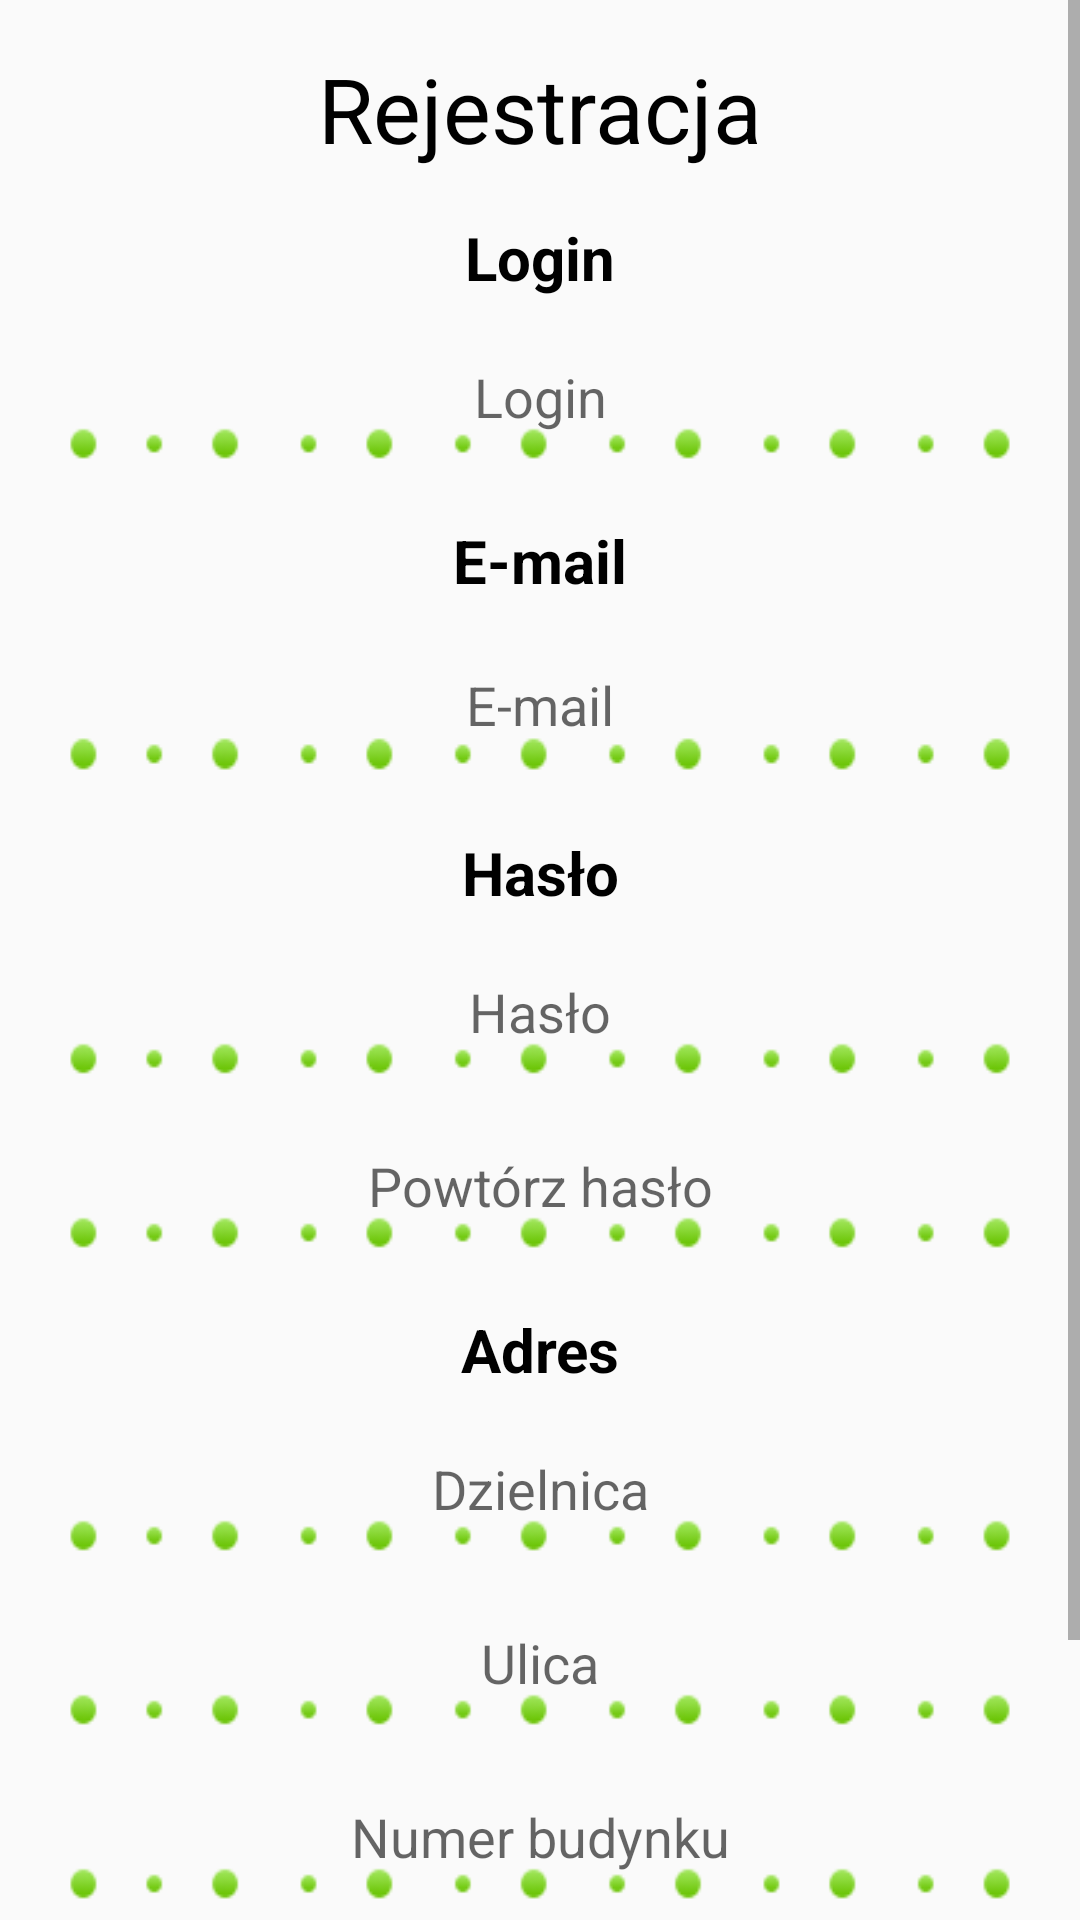

Reconstruct the res/layout file that produces this screen, plus the resources it refers to.
<!-- AndroidManifest.xml: application theme AppTheme -->
<!-- res/layout/activity_register_user.xml -->
<?xml version="1.0" encoding="utf-8"?>
<android.support.constraint.ConstraintLayout xmlns:android="http://schemas.android.com/apk/res/android"
    xmlns:app="http://schemas.android.com/apk/res-auto"
    xmlns:tools="http://schemas.android.com/tools"
    android:layout_width="match_parent"
    android:layout_height="match_parent"
    tools:context="com.puszek.jm.puszek.RegisterUserActivity">

    <ScrollView
        android:layout_width="match_parent"
        android:layout_height="match_parent"
        app:layout_constraintBottom_toBottomOf="parent"
        app:layout_constraintEnd_toEndOf="parent"
        app:layout_constraintStart_toStartOf="parent"
        app:layout_constraintTop_toTopOf="parent">

        <LinearLayout
            android:layout_width="match_parent"
            android:layout_height="wrap_content"
            android:orientation="vertical">

            <TextView
                android:id="@+id/textView2"
                android:layout_width="match_parent"
                android:layout_height="wrap_content"
                android:layout_marginEnd="16dp"
                android:layout_marginStart="16dp"
                android:layout_marginTop="16dp"
                android:text="@string/registration"
                android:textAlignment="center"
                android:textColor="?attr/titlesColor"
                android:textSize="30sp"
                app:layout_constraintEnd_toEndOf="parent"
                app:layout_constraintStart_toStartOf="parent"
                app:layout_constraintTop_toTopOf="parent" />

            <TextView
                android:id="@+id/textView3"
                android:layout_width="match_parent"
                android:layout_height="wrap_content"
                android:layout_marginEnd="16dp"
                android:layout_marginStart="16dp"
                android:layout_marginTop="16dp"
                android:text="@string/login"
                android:textAlignment="center"
                android:textColor="?attr/titlesColor"
                android:textSize="20sp"
                android:textStyle="bold"
                app:layout_constraintStart_toStartOf="parent"
                app:layout_constraintTop_toBottomOf="@+id/textView2" />

            <EditText
                android:id="@+id/regLoginEt"
                android:layout_width="match_parent"
                android:layout_height="50dp"
                android:layout_marginEnd="16dp"
                android:layout_marginStart="16dp"
                android:layout_marginTop="8dp"
                android:background="@drawable/min_circles"
                android:ems="10"
                android:hint="@string/login"
                android:inputType="textPersonName"
                android:textAlignment="center"
                app:layout_constraintEnd_toEndOf="parent"
                app:layout_constraintStart_toStartOf="parent"
                app:layout_constraintTop_toBottomOf="@+id/textView3" />

            <TextView
                android:id="@+id/textView7"
                android:layout_width="match_parent"
                android:layout_height="wrap_content"
                android:text="@string/e_mail"
                android:layout_marginEnd="16dp"
                android:layout_marginStart="16dp"
                android:layout_marginTop="16dp"
                android:textAlignment="center"
                android:textColor="?attr/titlesColor"
                android:textSize="20sp"
                android:textStyle="bold" />

            <EditText
                android:id="@+id/emailEt"
                android:layout_width="match_parent"
                android:layout_height="wrap_content"
                android:layout_marginEnd="16dp"
                android:layout_marginStart="16dp"
                android:layout_marginTop="8dp"
                android:background="@drawable/min_circles"
                android:ems="10"
                android:hint="@string/e_mail"
                android:inputType="textEmailAddress"
                android:textAlignment="center" />

            <TextView
                android:id="@+id/textView4"
                android:layout_width="match_parent"
                android:layout_height="wrap_content"
                android:layout_marginEnd="16dp"
                android:layout_marginStart="16dp"
                android:layout_marginTop="16dp"
                android:text="@string/password"
                android:textAlignment="center"
                android:textColor="?attr/titlesColor"
                android:textSize="20sp"
                android:textStyle="bold"
                app:layout_constraintStart_toStartOf="parent"
                app:layout_constraintTop_toBottomOf="@+id/regLoginEt" />

            <EditText
                android:id="@+id/regPasswordEt"
                android:layout_width="match_parent"
                android:layout_height="50dp"
                android:layout_marginEnd="16dp"
                android:layout_marginStart="16dp"
                android:layout_marginTop="8dp"
                android:background="@drawable/min_circles"
                android:ems="10"
                android:hint="@string/password"
                android:inputType="textPassword"
                android:textAlignment="center"
                app:layout_constraintEnd_toEndOf="parent"
                app:layout_constraintStart_toStartOf="parent"
                app:layout_constraintTop_toBottomOf="@+id/textView4" />


            <EditText
                android:id="@+id/regRepPasswordEt"
                android:layout_width="match_parent"
                android:layout_height="50dp"
                android:layout_marginEnd="16dp"
                android:layout_marginStart="16dp"
                android:layout_marginTop="8dp"
                android:background="@drawable/min_circles"
                android:ems="10"
                android:hint="@string/repeat_password"
                android:inputType="textPassword"
                android:textAlignment="center" />

            <TextView
                android:id="@+id/textView6"
                android:layout_width="match_parent"
                android:layout_height="wrap_content"
                android:layout_marginEnd="16dp"
                android:layout_marginStart="16dp"
                android:layout_marginTop="16dp"
                android:text="@string/address"
                android:textAlignment="center"
                android:textColor="?attr/titlesColor"
                android:textSize="20sp"
                android:textStyle="bold" />

            <EditText
                android:id="@+id/city"
                android:layout_width="match_parent"
                android:layout_height="50dp"
                android:layout_marginEnd="16dp"
                android:layout_marginStart="16dp"
                android:layout_marginTop="8dp"
                android:background="@drawable/min_circles"
                android:ems="10"
                android:hint="@string/district"
                android:inputType="textPersonName"
                android:textAlignment="center" />

            <EditText
                android:id="@+id/regStreetEt"
                android:layout_width="match_parent"
                android:layout_height="50dp"
                android:layout_marginEnd="16dp"
                android:layout_marginStart="16dp"
                android:layout_marginTop="8dp"
                android:background="@drawable/min_circles"
                android:ems="10"
                android:hint="@string/street"
                android:inputType="textPersonName"
                android:textAlignment="center" />

            <EditText
                android:id="@+id/houseNumber"
                android:layout_width="match_parent"
                android:layout_height="50dp"
                android:layout_marginEnd="16dp"
                android:layout_marginStart="16dp"
                android:layout_marginTop="8dp"
                android:background="@drawable/min_circles"
                android:ems="10"
                android:hint="@string/house_number"
                android:inputType="numberSigned"
                android:textAlignment="center" />

            <Button
                android:id="@+id/regUserButton"
                android:layout_width="match_parent"
                android:layout_height="80dp"
                android:layout_marginBottom="16dp"
                android:layout_marginEnd="16dp"
                android:layout_marginStart="16dp"
                android:layout_marginTop="16dp"
                android:background="@drawable/button_gradient"
                android:onClick="registerUser"
                android:text="@string/register"
                android:textColor="?attr/buttonTextColor"
                android:textSize="24sp" />

        </LinearLayout>
    </ScrollView>

</android.support.constraint.ConstraintLayout>
<!-- resources referenced by this layout -->
<resources>
  <!-- drawable button_gradient (drawable) -->
  <?xml version="1.0" encoding="UTF-8"?>
  <shape xmlns:android="http://schemas.android.com/apk/res/android" android:shape="rectangle" >
  
      <gradient
          android:angle="90"
          android:centerColor="@color/buttonGreenCenter"
          android:endColor="@color/buttonGreenEnd"
          android:startColor="@color/buttonGreenStart"
          android:type="linear" />
  
      <corners
          android:radius="60dp"/>
  
  
  </shape>
  <!-- drawable min_circles: png bitmap (drawable, 3649 bytes) -->
  <string name="address">Adres</string>
  <string name="district">Dzielnica</string>
  <string name="e_mail">E-mail</string>
  <string name="house_number">Numer budynku</string>
  <string name="login">Login</string>
  <string name="password">Hasło</string>
  <string name="register">Zarejestruj się</string>
  <string name="registration">Rejestracja</string>
  <string name="repeat_password">Powtórz hasło</string>
  <string name="street">Ulica</string>
  <style name="AppTheme" parent="Theme.AppCompat.Light.DarkActionBar">
          
          <item name="fontPath">"fonts/ArchitectsDaughter.ttf"</item>
          <item name="colorPrimary">@color/colorPrimaryGreen</item>
          <item name="colorPrimaryDark">@color/colorPrimaryDarkGreen</item>
          <item name="colorAccent">@color/buttonGreenCenter</item>
          <item name="buttonTextColor">@color/white</item>
          <item name="titlesColor">@color/black</item>
      </style>
  <color name="buttonGreenCenter">#8cd93b</color>
  <color name="buttonGreenEnd">#c4ee9b</color>
  <color name="buttonGreenStart">#6ac310</color>
  <color name="colorPrimaryGreen">#6db556</color>
  <color name="colorPrimaryDarkGreen">#579c29</color>
  <color name="white">#ffffff</color>
  <color name="black">#000000</color>
</resources>
